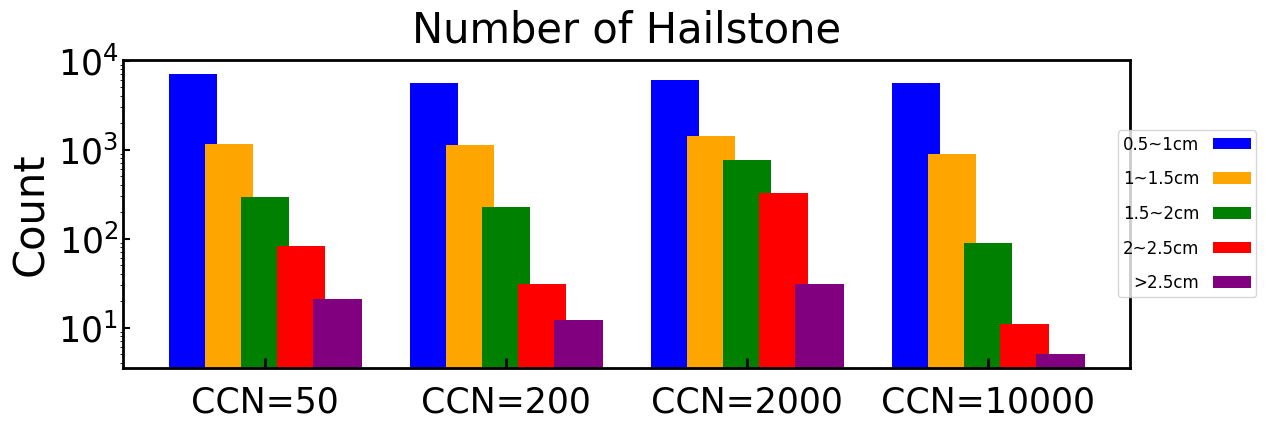

Recreate this plot in Python.
import matplotlib
import matplotlib.pyplot as plt
import numpy as np
import math
plt.figure(figsize=(13, 4))

#解决中文和负号
#plt.rcParams['font.sans-serif'] = ['SimHei']
#plt.rcParams['font.serif'] = ['SimHei']
##plt.rcParams['font.weight'] = "bold"
#plt.rcParams['axes.unicode_minus'] = False

plt.rcParams['font.sans-serif'] = ['Times New Roman']
plt.rcParams['font.serif'] = ['Times New Roman']
#plt.rcParams['font.weight'] = "bold"
plt.rcParams['axes.unicode_minus'] = False

# xlabel
labels = ['CCN=50', 'CCN=200', 'CCN=2000', 'CCN=10000']
#d_0_5_1 = np.log([5289, 4283, 4740, 2972])
#d_1_1_5 = np.log([793, 779, 1309, 620])
#d_1_5_2 = np.log([177, 153, 839, 71])
#d_2_2_5 = np.log([38, 34, 429, 8])
#d_2_5 = np.log([9, 13, 94, 2])

d_0_5_1 = [7004, 5621, 6078, 5546]
d_1_1_5 = [1147, 1129, 1404, 882]
d_1_5_2 = [296, 226, 766, 90]
d_2_2_5 = [82, 31, 322, 11]
d_2_5 = [21, 12, 31, 5]

ax = plt.gca()
x = np.arange(len(labels))
print(x)
width = 0.2
plt.bar(x - 1.5 * width, d_0_5_1, width, label='0.5~1cm', color='blue')
plt.bar(x - 0.75 * width, d_1_1_5, width, label='1~1.5cm', color='orange')
plt.bar(x, d_1_5_2, width, label='1.5~2cm', color='green')
plt.bar(x + 0.75 * width, d_2_2_5, width, label='2~2.5cm', color='red')
plt.bar(x + 1.5 * width, d_2_5, width, label='>2.5cm', color='purple')

# 调节label大小
tkw = dict(size=5, width=1.5, direction='in', labelsize=25)
#plt.tick_params(axis='both', labelsize=15)
plt.tick_params(axis='both', **tkw)

plt.yscale("log")
#plt.ylim(1, 10000)
#ax.set_ylim(1, 10000)
plt.xticks(x, labels=labels)

#ax.set_ylabel('个数', fontsize=18)
#ax.set_xlabel('统计图', fontsize=18)

ax.legend(loc='upper right',
          fontsize=12,
          frameon=True,
          fancybox=True,
          framealpha=0.8,
          borderpad=0.3,
          labelspacing=1.0,
          ncol=1,
          markerfirst=False,
          markerscale=1,
          numpoints=1,
          bbox_to_anchor=(1.133, 0.80),
          handlelength=2.3)

ax.set_ylabel("Count", fontsize=30)
#labels = ax.get_xticklabels() + ax.get_yticklabels()
#[label.set_fontname('Times New Roman') for label in labels]
plt.title("Number of Hailstone", fontsize=30, x=0.5, y=1.03)
plt.tick_params(labelsize=25)
#labels = ax.get_xticklabels() + ax.get_yticklabels()
labelx = ax.get_xticklabels()
labely = ax.get_yticklabels()
[label.set_fontname('Times New Roman') for label in labelx]
[label.set_fontname('Times New Roman') for label in labely]
# 横坐标下移
for tick in ax.xaxis.get_major_ticks()[:]:
    tick.set_pad(12)
for line in ax.xaxis.get_ticklines():
    # line is a Line2D instance
    line.set_color('black')
    line.set_markersize(7)
    line.set_markeredgewidth(2)
# 边框加粗
bwith = 2 #边框宽度设置为1x.spines['bottom'].set_linewidth(bwith)
ax.spines['left'].set_linewidth(bwith)
ax.spines['top'].set_linewidth(bwith)
ax.spines['right'].set_linewidth(bwith)
ax.spines['bottom'].set_linewidth(bwith)

plt.savefig('bar-ccn.png')
plt.close
